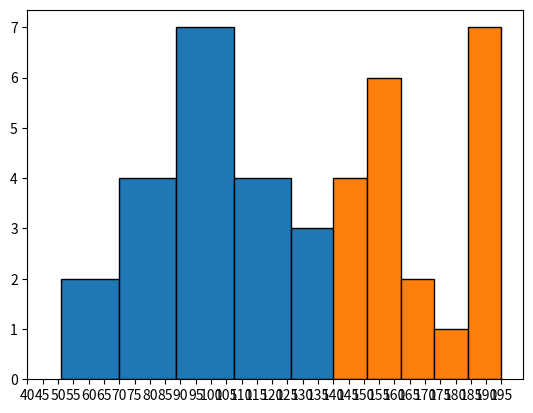

Source code (Python):
## Open and read data file as specified in the question
## Print the required output in given format
height = [189, 185, 195, 149, 189, 147, 154, 174, 169, 195, 159, 192, 155, 191, 153, 157, 140, 144, 172, 157]
## Weight
weight = [87, 110, 104, 61, 104, 92, 111, 90, 103, 81, 80, 101, 51, 79, 107, 110, 129, 145, 139, 110]

import matplotlib.pyplot as plt
import numpy as np

plt.hist(weight, bins=5, edgecolor="black")
w = (max(weight) - min(weight)) / 5
plt.hist(height, bins=5, edgecolor="black")
h = (max(height) - min(height)) / 5

print(round(min(height) + h * 4), round(min(weight) + w * 2))
plt.xticks(range(40, 200, 5))
plt.show()
